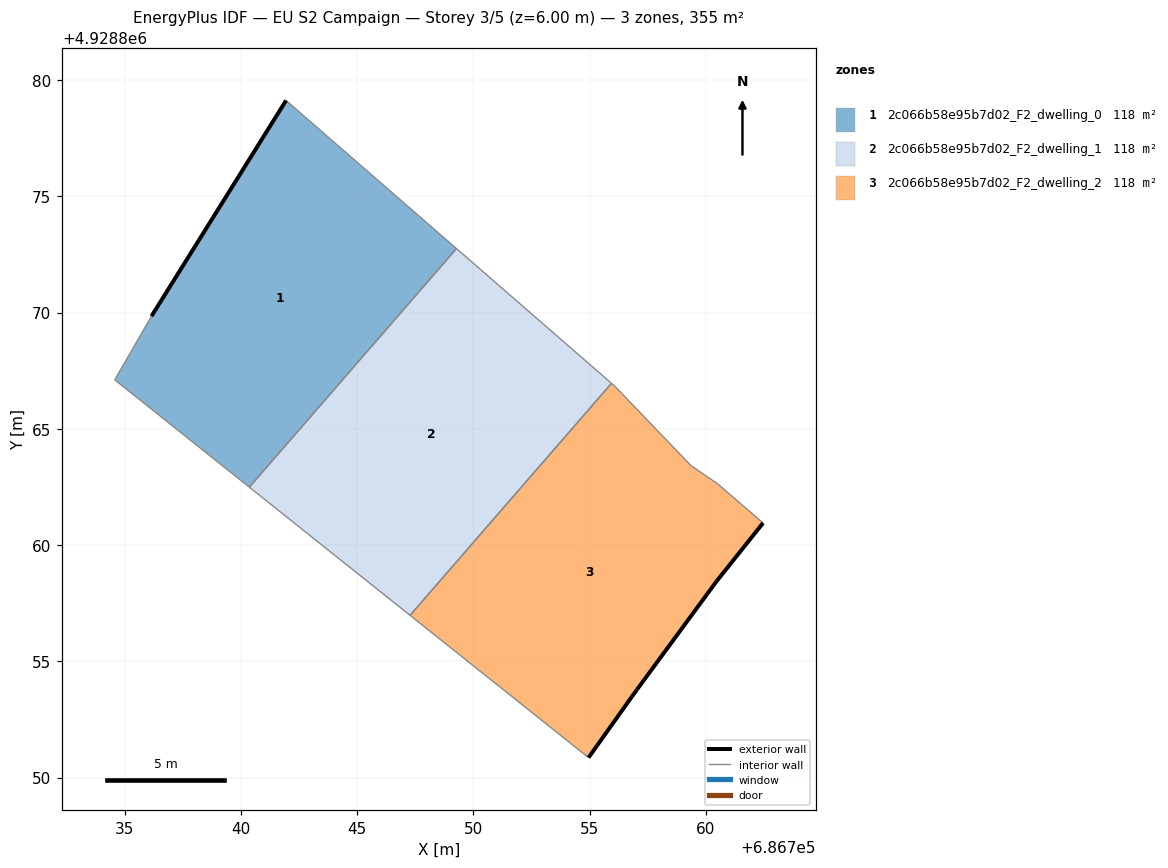
=== STOREY PLAN SPEC (per zone: floor XY polygon, exterior-wall plan segments, windows/doors) ===
zone 1: 2c066b58e95b7d02_F2_dwelling_0  (118.4 m²)
  floor: (686740.36, 4928862.49) (686749.27, 4928872.75) (686741.94, 4928879.13) (686736.15, 4928869.85) (686734.57, 4928867.11)
  exterior wall: (686736.15, 4928869.85) – (686741.94, 4928879.13)  [10.9 m]
  interior walls: 4
zone 2: 2c066b58e95b7d02_F2_dwelling_1  (118.4 m²)
  floor: (686747.27, 4928856.98) (686755.94, 4928866.96) (686749.27, 4928872.75) (686740.36, 4928862.49)
  interior walls: 4
zone 3: 2c066b58e95b7d02_F2_dwelling_2  (118.4 m²)
  floor: (686757.03, 4928853.78) (686760.46, 4928858.45) (686762.46, 4928860.95) (686760.49, 4928862.65) (686759.36, 4928863.42) (686756.08, 4928866.84) (686755.94, 4928866.96) (686747.27, 4928856.98) (686754.95, 4928850.86) (686756.82, 4928853.49)
  exterior wall: (686762.46, 4928860.95) – (686760.46, 4928858.45)  [3.2 m]
  exterior wall: (686760.46, 4928858.45) – (686757.03, 4928853.78)  [5.8 m]
  exterior wall: (686757.03, 4928853.78) – (686756.82, 4928853.49)  [0.4 m]
  exterior wall: (686756.82, 4928853.49) – (686754.95, 4928850.86)  [3.2 m]
  interior walls: 6

=== DERIVED (storey summary) ===
Building: EU S2 Campaign
Storey: 3 of 5  (floor level z = 6.00 m)
Storey gross floor area: 355.3 m²
Zones on this storey: 3
  - 2c066b58e95b7d02_F2_dwelling_0: floor 118.4 m²; exterior wall 10.9 m (32.8 m²); WWR 0.0%
  - 2c066b58e95b7d02_F2_dwelling_1: floor 118.4 m²
  - 2c066b58e95b7d02_F2_dwelling_2: floor 118.4 m²; exterior wall 12.6 m (37.8 m²); WWR 0.0%
Zone adjacency (shared interzone walls):
  - 2c066b58e95b7d02_F2_dwelling_0 ↔ 2c066b58e95b7d02_F2_dwelling_1
  - 2c066b58e95b7d02_F2_dwelling_1 ↔ 2c066b58e95b7d02_F2_dwelling_2